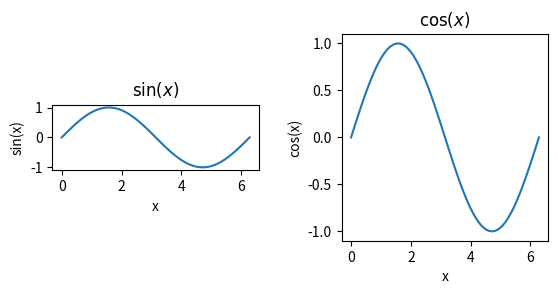
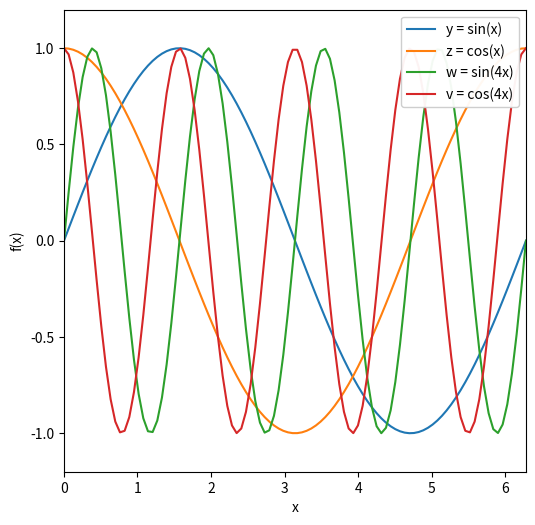

Reproduce these figures in Python, in order.
%matplotlib inline
import numpy as np
import matplotlib.pyplot as plt

x = np.linspace(0, 2*np.pi, 100)
print(x[-1],2*np.pi)

y = np.sin(x)
z = np.cos(x)
w = np.sin(4*x)
v = np.cos(4*x)

# call subplots to generate a multipatel figure.  This means 1 row, 2 columns of figures
f, axarr = plt.subplots(1, 2)

# treat axarr as an array, from left to right

# first panel
axarr[0].plot(x,y)
axarr[0].set_xlabel('x')
axarr[0].set_ylabel('sin(x)')
axarr[0].set_title(r'$\sin(x)$')

# second panel
axarr[1].plot(x,y)
axarr[1].set_xlabel('x')
axarr[1].set_ylabel('cos(x)')
axarr[1].set_title(r'$\cos(x)$')

# add more space between the figures
f.subplots_adjust(wspace=0.4)

# fix the axis ratio
# here are two possible options
axarr[0].set_aspect('equal')    # make the ratio of the tick unit equal, a bit counter intuitive
axarr[1].set_aspect(np.pi)      # make a square by setting the aspect to be the ration of the tick unit range


# adjust the size of the figure
fig = plt.figure(figsize=(6,6))

plt.plot(x, y, label='y = sin(x)')    # add a label to the line
plt.plot(x, z, label='z = cos(x)')    # add a label to the second line
plt.plot(x, w, label='w = sin(4x)')   # add a label to the third line
plt.plot(x, v, label='v = cos(4x)')   # add a label to the forth line

plt.xlabel('x')                       # note set_xlabel vs. xlabel
plt.ylabel('f(x)')                    # note set_ylabel vs. ylabel
plt.xlim([0, 2*np.pi])                # note set_xlim vs. xlim
plt.ylim([-1.2, 1.2])                 # note set_ylim vs. ylim
plt.legend(loc = 1, framealpha=0.95)  # add a legend with a semi-transparent frame in the upper RH corner 

# fix the axis ratio
plt.gca().set_aspect(np.pi/1.2)      # use "gca" to get current axis()

